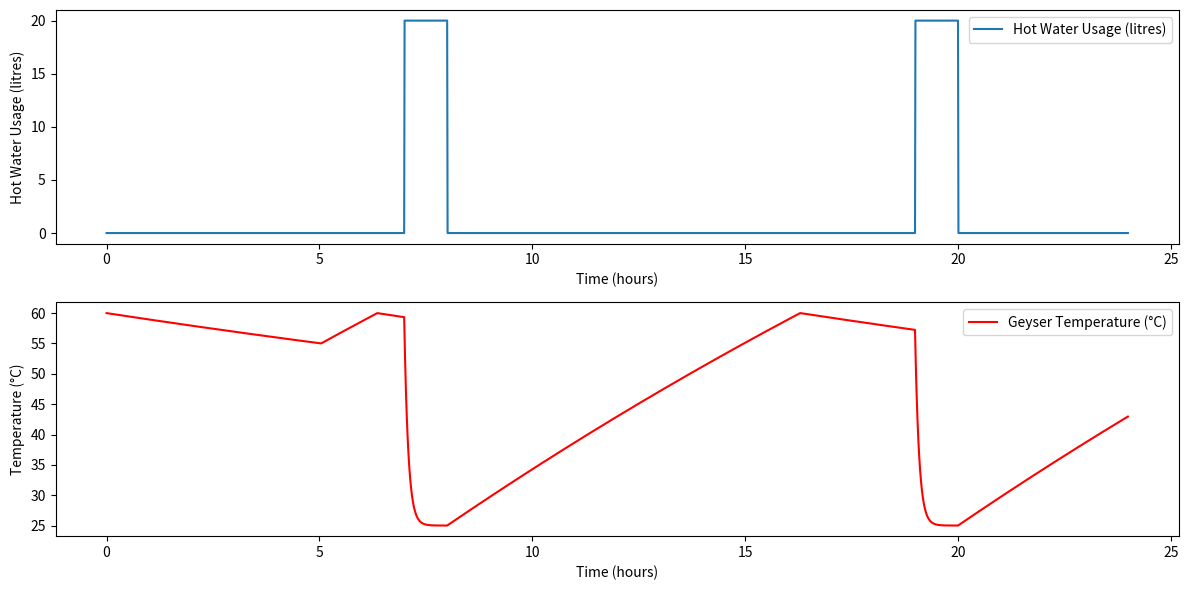

Here is the Python script that generated this plot:
import numpy as np
import matplotlib.pyplot as plt

# Initialise Variables
T_initial = 60  # Initial geyser temperature in Celsius
T_cold = 25    # Cold water temperature in Celsius
T_ambient = 25  # Ambient temperature in Celsius (environment temp)
T_set = 60      # Desired maximum temperature
T_threshold = 55  # Threshold below which the heating element turns on
reheating_rate_per_minute = 2  # Heater raises temperature by 2°C per minute
reheating_rate_per_time_step = reheating_rate_per_minute * 0.6  # Adjusted for 0.01-hour time steps (0.6 minutes)

# Geyser Physical Properties
water_capacity = 200  # Capacity of geyser in liters
m = water_capacity  # Mass of the water in kg (1 liter = 1 kg for water)
cp = 4.186  # Specific heat capacity of water in J/kg°C

surface_area = 0.46

# Heat Transfer Coefficients
U = 1.2  # Overall heat transfer coefficient (in kJ/m^2°C)

k = 0.5  # Thermal conductivity of geyser walls - 1 (W/m·K)
dx = 0.009 # Thickness of the geyser walls in meters

# Time variables
time = np.arange(0, 24, 0.01)  # Time in hours (simulating a day with smaller time steps)
hot_water_usage = np.zeros_like(time)  # Empty array for hot water usage

# Simulate Hot Water Usage
for i, t in enumerate(time):
    if 7 <= t <= 8 or 19 <= t <= 20:
        hot_water_usage[i] = 20  # Use 20 liters during peak times

# Geyser Temperature over Time
temperature = np.full_like(time, T_initial)
heater_on = False  # Track whether the heater is on or off

# Function for convection (heating element on)

# Function for conduction (heat loss)
def conduction_step(T_fluid, dt):
    Q_cond = k * surface_area * (T_fluid - T_ambient) / dx  # Conduction heat loss
    dT_cond = (Q_cond / (m * cp)) * dt  # Temperature change due to conductio
    return T_fluid - dT_cond

def convection_step(T_fluid, dt):
    Q_conv = 4000 # Convection heat input
    dT_conv = (Q_conv / (m * cp)) * dt  # Temperature change due to convection
    return T_fluid + dT_conv

# Simulation Loop
for i in range(1, len(time)):
    # Calculate new temperature when hot water is used
    if hot_water_usage[i] > 0:
        used_water = hot_water_usage[i]
        inflow_water = used_water
        temperature[i] = ((temperature[i-1] * (water_capacity - inflow_water)) + (T_cold * inflow_water)) / water_capacity
    else:
        # Gradual heat loss through conduction when no water is used
        temperature[i] = conduction_step(temperature[i-1], 0.01)  # 0.01 hours per step

        # Heater turns on if temperature drops below the threshold
        if temperature[i] < T_threshold:
            heater_on = True

        # Heater is on: Reheat the water using convection
        if heater_on:
            temperature[i] = convection_step(temperature[i], 0.01)  # 0.01 hours per step
            if temperature[i] >= T_set:
                temperature[i] = T_set  # Ensure it caps at 60°C
                heater_on = False  # Turn off the heater
        
    print(temperature[i])
# Plot the Results
plt.figure(figsize=(12, 6))

# Hot Water Usage Plot
plt.subplot(2, 1, 1)
plt.plot(time, hot_water_usage, label='Hot Water Usage (litres)')
plt.ylabel('Hot Water Usage (litres)')
plt.xlabel('Time (hours)')
plt.legend()

# Geyser Temperature Plot
plt.subplot(2, 1, 2)
plt.plot(time, temperature, label='Geyser Temperature (°C)', color='r')
plt.ylabel('Temperature (°C)')
plt.xlabel('Time (hours)')
plt.legend()

plt.tight_layout()
plt.show()